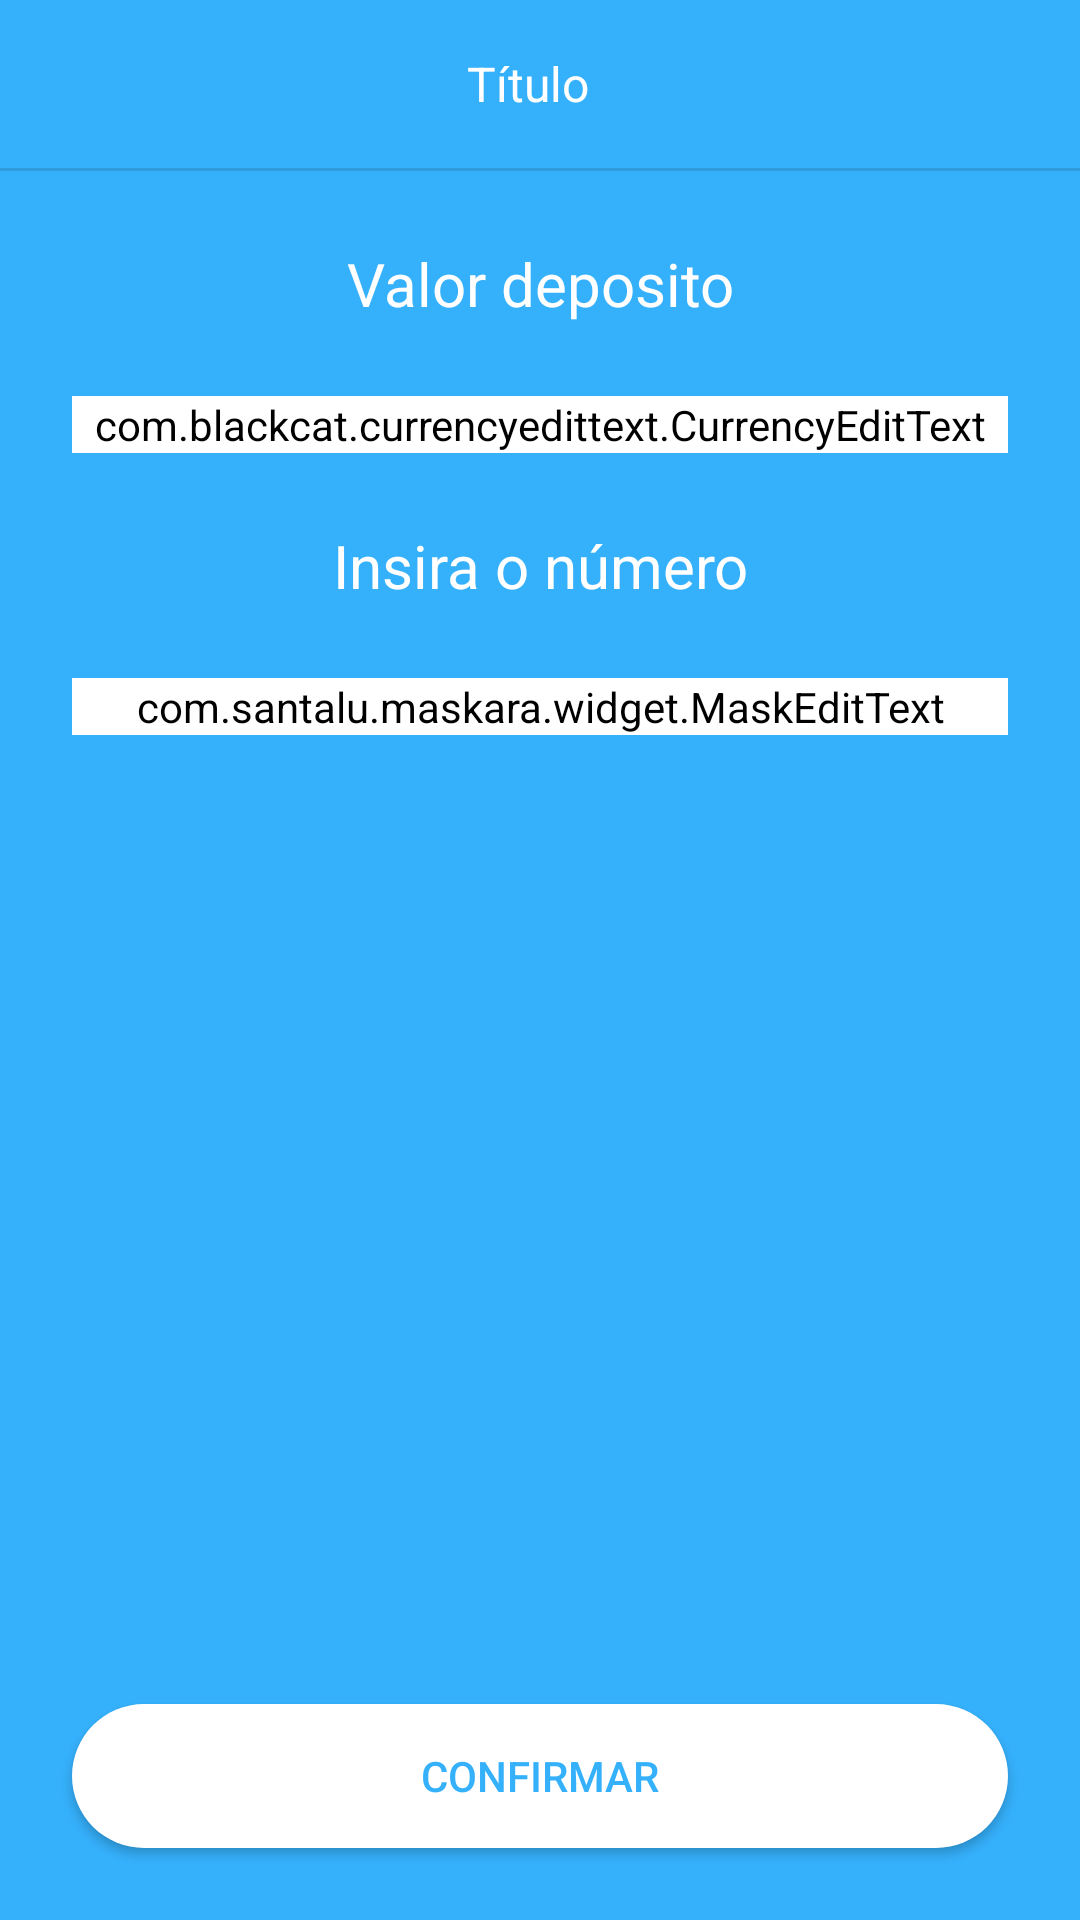

Here is an Android app screen rendered from its layout file. Give the layout XML and the strings, colors and styles it references.
<!-- AndroidManifest.xml: application theme Theme.BancoDigital -->
<!-- res/layout/activity_recarga_form.xml -->
<?xml version="1.0" encoding="utf-8"?>
<androidx.constraintlayout.widget.ConstraintLayout xmlns:android="http://schemas.android.com/apk/res/android"
    xmlns:app="http://schemas.android.com/apk/res-auto"
    xmlns:tools="http://schemas.android.com/tools"
    android:layout_width="match_parent"
    android:layout_height="match_parent"
    android:background="@color/colorPrimary"
    tools:context=".recarga.RecargaFormActivity">

    <include
        android:id="@+id/include"
        layout="@layout/toolbar_padrao"
        app:layout_constraintEnd_toEndOf="parent"
        app:layout_constraintStart_toStartOf="parent"
        app:layout_constraintTop_toTopOf="parent" />

    <ScrollView
        android:layout_width="match_parent"
        android:layout_height="0dp"
        android:fillViewport="true"
        app:layout_constraintBottom_toTopOf="@+id/btnOK"
        app:layout_constraintEnd_toEndOf="parent"
        app:layout_constraintStart_toStartOf="parent"
        app:layout_constraintTop_toBottomOf="@+id/include">

        <androidx.constraintlayout.widget.ConstraintLayout
            android:layout_width="match_parent"
            android:layout_height="wrap_content">

            <TextView
                android:id="@+id/textView3"
                android:layout_width="match_parent"
                android:layout_height="wrap_content"
                android:layout_margin="24dp"
                android:text="Valor deposito"
                android:textAlignment="center"
                android:textColor="@android:color/white"
                android:textSize="20sp"
                app:layout_constraintEnd_toEndOf="parent"
                app:layout_constraintHorizontal_bias="0.333"
                app:layout_constraintStart_toStartOf="parent"
                app:layout_constraintTop_toTopOf="parent" />

            <com.blackcat.currencyedittext.CurrencyEditText
                android:id="@+id/edtValor"
                android:layout_width="match_parent"
                android:layout_height="wrap_content"
                android:layout_margin="24dp"
                android:layout_marginTop="24dp"
                android:backgroundTint="@android:color/white"
                android:textAlignment="center"
                android:textColor="@android:color/white"
                android:textColorHint="@color/colorTextHint"
                android:textSize="30sp"
                android:textStyle="bold"
                android:theme="@style/Theme.EditText"
                app:layout_constraintEnd_toEndOf="parent"
                app:layout_constraintStart_toStartOf="parent"
                app:layout_constraintTop_toBottomOf="@+id/textView3" />

            <TextView
                android:id="@+id/textView9"
                android:layout_width="match_parent"
                android:layout_height="wrap_content"
                android:layout_margin="24dp"
                android:text="Insira o número"
                android:textAlignment="center"
                android:textColor="@android:color/white"
                android:textSize="20sp"
                app:layout_constraintEnd_toEndOf="parent"
                app:layout_constraintHorizontal_bias="0.333"
                app:layout_constraintStart_toStartOf="parent"
                app:layout_constraintTop_toBottomOf="@+id/edtValor" />

            <com.google.android.material.textfield.TextInputLayout
                android:id="@+id/textInputLayout5"
                android:layout_width="match_parent"
                android:layout_height="wrap_content"
                android:layout_margin="24dp"
                android:hint="Número"
                android:textColorHint="@color/colorTextHint"
                app:layout_constraintEnd_toEndOf="parent"
                app:layout_constraintStart_toStartOf="parent"
                app:layout_constraintTop_toBottomOf="@+id/textView9">

                <com.santalu.maskara.widget.MaskEditText
                    android:id="@+id/edtTelefone"
                    android:layout_width="match_parent"
                    android:layout_height="wrap_content"
                    android:backgroundTint="@android:color/white"
                    android:drawableStart="@drawable/ic_celular_login"
                    android:drawablePadding="16dp"
                    android:textColorHint="@android:color/white"
                    android:drawableTint="@android:color/white"
                    android:inputType="number"
                    android:textColor="@android:color/white"
                    app:mask="(__) _____-____"
                    android:theme="@style/Theme.EditText"
                    app:maskCharacter="_"
                    app:maskStyle="completable"/>

            </com.google.android.material.textfield.TextInputLayout>

            <ProgressBar
                android:id="@+id/progressBar"
                android:layout_width="wrap_content"
                android:layout_height="wrap_content"
                android:theme="@style/Theme.ProgressBar"
                android:layout_marginTop="8dp"
                android:visibility="gone"
                app:layout_constraintEnd_toEndOf="parent"
                app:layout_constraintStart_toStartOf="parent"
                app:layout_constraintTop_toBottomOf="@+id/textInputLayout5"
                tools:visibility="visible" />

        </androidx.constraintlayout.widget.ConstraintLayout>

    </ScrollView>

    <Button
        android:id="@+id/btnOK"
        android:layout_width="match_parent"
        android:layout_height="wrap_content"
        android:background="@drawable/bg_btn"
        android:backgroundTint="@android:color/white"
        android:text="Confirmar"
        android:onClick="validaDados"
        android:layout_margin="24dp"
        android:textColor="@color/colorPrimary"
        app:layout_constraintBottom_toBottomOf="parent"
        app:layout_constraintEnd_toEndOf="parent"
        app:layout_constraintStart_toStartOf="parent" />

</androidx.constraintlayout.widget.ConstraintLayout>
<!-- res/layout/toolbar_padrao.xml (included above) -->
<?xml version="1.0" encoding="utf-8"?>
<androidx.appcompat.widget.LinearLayoutCompat xmlns:android="http://schemas.android.com/apk/res/android"
    xmlns:app="http://schemas.android.com/apk/res-auto"
    xmlns:tools="http://schemas.android.com/tools"
    android:layout_width="match_parent"
    android:orientation="vertical"
    android:layout_height="wrap_content"
    android:background="@color/colorPrimary">

        <androidx.appcompat.widget.Toolbar
            android:id="@+id/toolbar"
            android:layout_width="match_parent"
            android:layout_height="wrap_content"
            app:layout_constraintBottom_toBottomOf="parent"
            app:layout_constraintEnd_toEndOf="parent"
            app:layout_constraintStart_toStartOf="parent"
            app:layout_constraintTop_toTopOf="parent">

            <ImageButton
                android:id="@+id/ibVoltar"
                android:layout_width="wrap_content"
                android:layout_height="match_parent"
                android:background="@android:color/transparent"
                android:padding="16dp"
                android:src="@drawable/ic_back" />

            <TextView
                android:id="@+id/textTitulo"
                android:layout_width="match_parent"
                android:layout_height="wrap_content"
                android:layout_marginEnd="56dp"
                android:gravity="center_horizontal"
                android:textColor="@color/white"
                android:textSize="16sp"
                tools:text="Título" />
        </androidx.appcompat.widget.Toolbar>

    <include layout="@layout/divisor"/>
</androidx.appcompat.widget.LinearLayoutCompat>
<!-- res/layout/divisor.xml (included above) -->
<?xml version="1.0" encoding="utf-8"?>
<LinearLayout xmlns:android="http://schemas.android.com/apk/res/android"
    android:layout_width="match_parent"
    android:layout_height="1dp"
    android:orientation="vertical"
    android:background="?actionBarDivider"/>
<!-- resources referenced by this layout -->
<resources>
  <color name="colorPrimary">#35B0FB</color>
  <color name="colorTextHint">#AEDFFD</color>
  <color name="white">#FFFFFF</color>
  <!-- drawable bg_btn (drawable) -->
  <?xml version="1.0" encoding="utf-8"?>
  <shape xmlns:android="http://schemas.android.com/apk/res/android"
      android:shape="rectangle">
      <solid android:color="@color/colorPrimary"/>
      <corners android:radius="100in"/>
  </shape>
  <style name="Theme.EditText" parent="Theme.AppCompat.Light.NoActionBar">
          <item name="colorAccent">@color/white</item>
      </style>
  <style name="Theme.ProgressBar" parent="Theme.AppCompat.Light.NoActionBar">
          <item name="colorAccent">@color/white</item>
      </style>
  <style name="Theme.BancoDigital" parent="Theme.AppCompat.Light.NoActionBar">
          <item name="colorPrimary">@color/colorPrimary</item>
          <item name="colorPrimaryDark">@color/colorPrimary</item>
          <item name="colorAccent">@color/colorPrimary</item>
          <item name="android:navigationBarColor">@color/colorPrimary</item>
      </style>
</resources>
